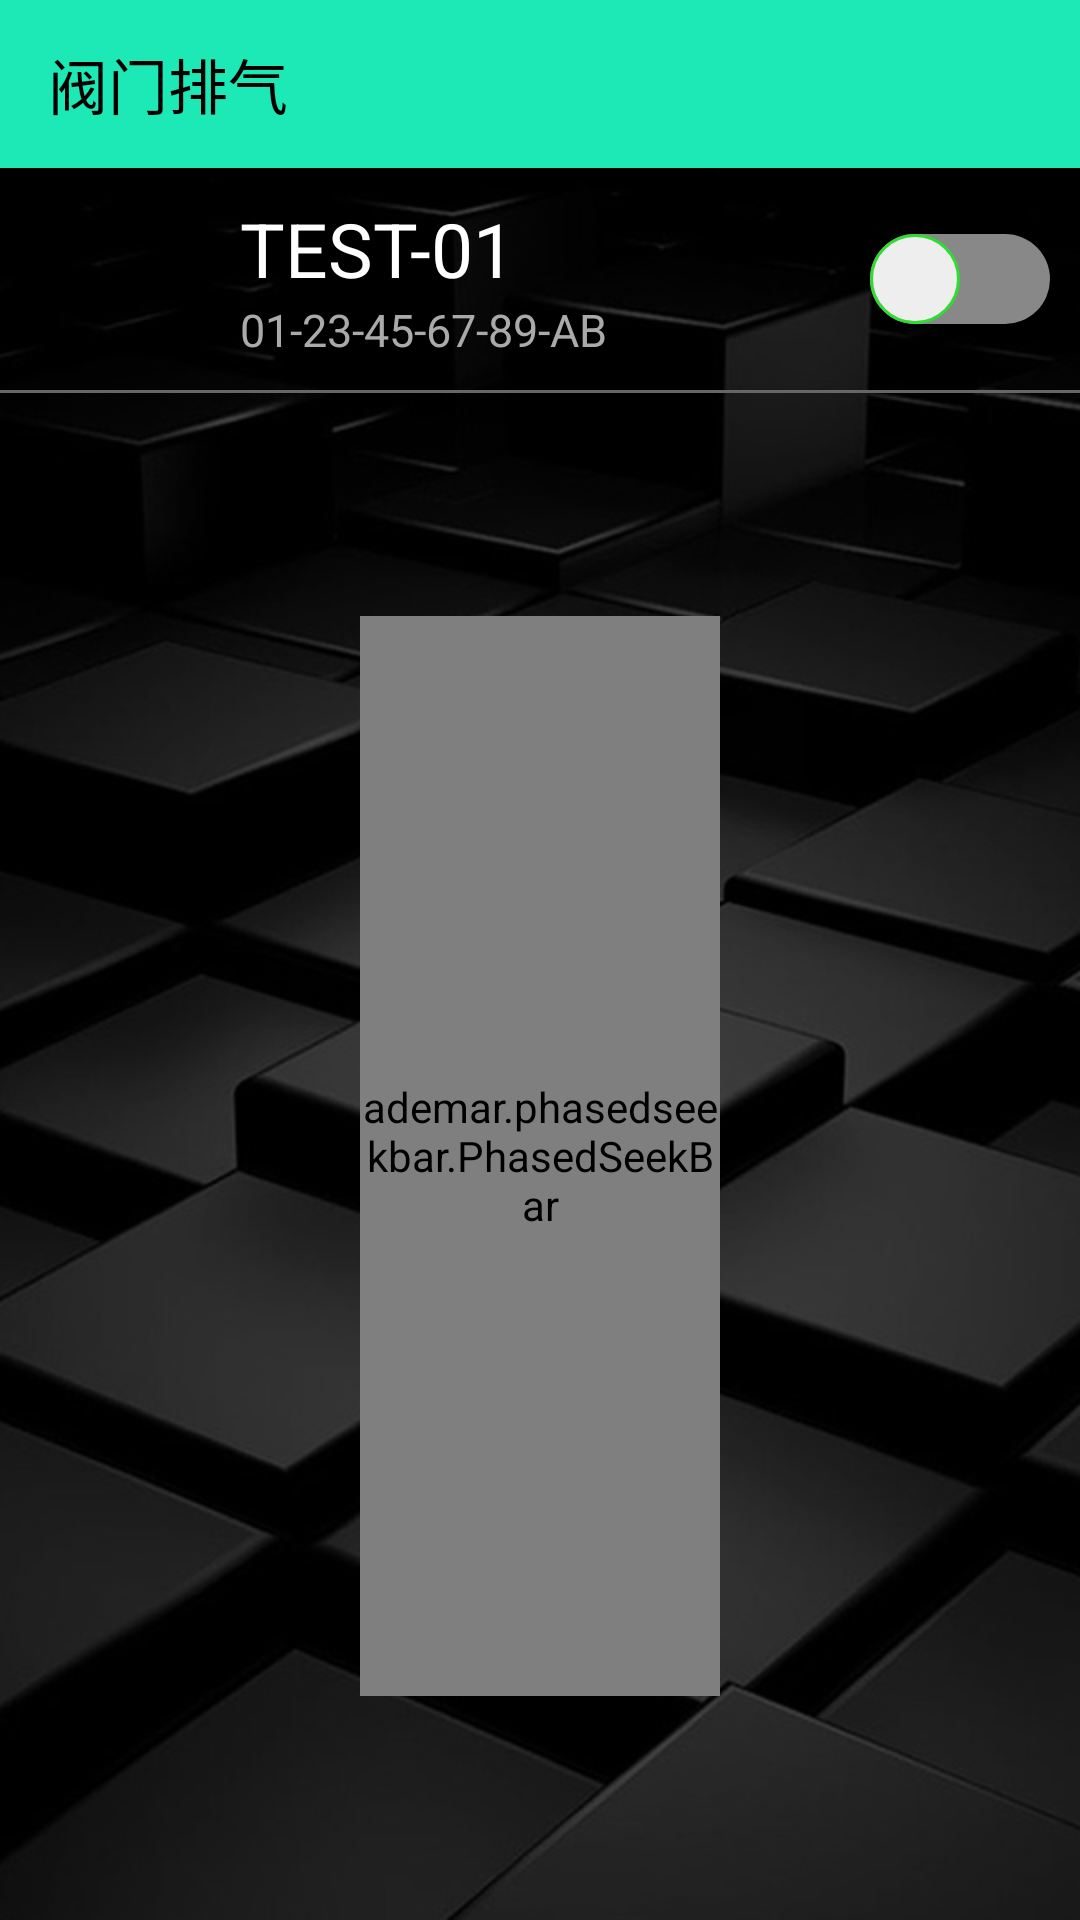

Write the Android layout XML for this screen, with the resource values it uses.
<!-- AndroidManifest.xml: application theme AppTheme -->
<!-- res/layout/activity_device_control_old.xml -->
<?xml version="1.0" encoding="utf-8"?>
<LinearLayout xmlns:android="http://schemas.android.com/apk/res/android"
    xmlns:app="http://schemas.android.com/apk/res-auto"
    android:layout_width="match_parent"
    android:layout_height="match_parent"
    android:animateLayoutChanges="true"
    android:background="@drawable/old_bg"
    android:orientation="vertical">

    <android.support.v7.widget.Toolbar
        android:id="@+id/toolbar"
        android:layout_width="match_parent"
        android:layout_height="?attr/actionBarSize"
        android:background="?attr/colorPrimary"
        app:title="@string/app_name"
        app:titleTextColor="@android:color/black" >


    </android.support.v7.widget.Toolbar>

    <LinearLayout
        android:layout_width="match_parent"
        android:layout_height="match_parent"
        android:background="@drawable/layout_selector"
        android:orientation="vertical"
        app:layout_behavior="@string/appbar_scrolling_view_behavior">

        <include layout="@layout/detail_device"></include>

        <include layout="@layout/divider"></include>





        
        <LinearLayout
            android:id="@+id/master_switch_layout"
            android:layout_width="match_parent"
            android:layout_height="match_parent"
            android:gravity="center"
            android:orientation="horizontal"
            android:paddingBottom="10dp"
            android:paddingTop="10dp">

            <ademar.phasedseekbar.PhasedSeekBar
            android:id="@+id/psb_hor"
            android:layout_width="120dp"
            android:layout_height="360dp"


            app:phased_anchor_height="40dp"
            app:phased_anchor_width="40dp"
            app:phased_base_background="@drawable/black_track"
            app:phased_base_margin_bottom="20dp"
            app:phased_base_margin_left="10dp"
            app:phased_base_margin_right="10dp"
            app:phased_base_margin_top="0dp"
            app:phased_item_height="100dp"
            app:phased_item_width="100dp"
            app:phased_mode="vertical" />


        </LinearLayout>

    </LinearLayout>








</LinearLayout>
<!-- res/layout/detail_device.xml (included above) -->
<?xml version="1.0" encoding="utf-8"?>
<LinearLayout
    xmlns:android="http://schemas.android.com/apk/res/android"
    android:orientation="horizontal"
    android:layout_width="fill_parent"
    android:paddingTop="10dp"
    android:paddingBottom="10dp"
    xmlns:app="http://schemas.android.com/apk/res-auto"
    app:layout_behavior="@string/appbar_scrolling_view_behavior"
    android:layout_height="wrap_content">

    <ImageView
        android:id="@+id/device_image"
        android:layout_marginLeft="10dp"
        android:layout_gravity="center_vertical"
        android:src="@drawable/bluetooth"
        android:layout_width="60dp"
        android:layout_height="44dp"/>

    <LinearLayout
        android:orientation="vertical"
        android:layout_gravity="center_vertical"
        android:layout_marginLeft="10dp"
        android:layout_width="wrap_content"
        android:layout_height="wrap_content">

        <TextView android:id="@+id/device_name"
            android:layout_width="wrap_content"
            android:layout_height="wrap_content"
            android:text="TEST-01"
            android:textColor="#fff"
            android:textSize="25dp"/>

        <TextView android:id="@+id/device_address"
            android:layout_width="wrap_content"
            android:layout_height="wrap_content"
            android:text="01-23-45-67-89-AB"
            android:textColor="@color/sub_text"
            android:textSize="15dp"/>

    </LinearLayout>

    <LinearLayout
        android:gravity="right"
        android:orientation="horizontal"
        android:layout_width="fill_parent"
        android:layout_height="fill_parent">

        <Switch
            android:id="@+id/device_switch"
            android:layout_gravity="center_vertical"
            android:layout_width="wrap_content"
            android:layout_height="wrap_content"
            android:layout_marginRight="10dp"
            android:switchMinWidth="40dp"
            android:textOff="  "
            android:textOn="  "
            android:checked="false"
            android:thumb="@drawable/thumb"
            android:track="@drawable/track" />

    </LinearLayout>

</LinearLayout>
<!-- res/layout/divider.xml (included above) -->
<?xml version="1.0" encoding="utf-8"?>
<TextView xmlns:android="http://schemas.android.com/apk/res/android"
    android:layout_width="fill_parent"
    android:layout_height="1dp"
    android:background="#666" />
<!-- resources referenced by this layout -->
<resources>
  <color name="sub_text">#aaa</color>
  <!-- drawable black_track (drawable) -->
  <?xml version="1.0" encoding="utf-8"?>
  <shape xmlns:android="http://schemas.android.com/apk/res/android"
      android:shape="rectangle">
  
      
      <size android:height="100dp" />
      
      <corners android:radius="50dp" />
  
  
      
      <gradient
          android:endColor="#0d3847"
          android:startColor="#0d3847" />
  
  </shape>
  <!-- drawable bluetooth: png bitmap (mipmap-xhdpi, 2641 bytes) -->
  <!-- drawable layout_selector (drawable) -->
  <?xml version="1.0" encoding="utf-8"?>
  <selector xmlns:android="http://schemas.android.com/apk/res/android">
      <item android:drawable="@color/transparent_layout" android:state_focused="true" />
      <item android:drawable="@color/transparent_layout" android:state_pressed="true" />
      <item android:drawable="@color/normal_layout" />
  </selector>
  <!-- drawable old_bg: jpg bitmap (drawable, 73037 bytes) -->
  <!-- drawable thumb (drawable) -->
  <?xml version="1.0" encoding="utf-8"?>
  <selector xmlns:android="http://schemas.android.com/apk/res/android">
  
      <item android:drawable="@drawable/blue_thumb" android:state_checked="true" />
      <item android:drawable="@drawable/green_thumb" />
  </selector>
  <!-- drawable track (drawable) -->
  <?xml version="1.0" encoding="utf-8"?>
  <selector xmlns:android="http://schemas.android.com/apk/res/android">
      <item android:drawable="@drawable/blue_track" android:state_checked="true" />
      <item android:drawable="@drawable/gray_track" />
  
  </selector>
  <string name="app_name">阀门排气</string>
  <style name="AppTheme" parent="Theme.AppCompat.Light.NoActionBar">
          <item name="colorPrimary">@color/colorPrimary</item>
          <item name="colorPrimaryDark">@color/colorPrimaryDark</item>
          <item name="colorAccent">@color/colorAccent</item>
  
      </style>
  <color name="transparent_layout">#33000000</color>
  <color name="normal_layout">#66000000</color>
  <!-- drawable blue_thumb (drawable) -->
  <?xml version="1.0" encoding="utf-8"?>
  <shape xmlns:android="http://schemas.android.com/apk/res/android"
      android:shape="rectangle">
  
      
      <size
          android:width="30dp"
          android:height="30dp" />
      
      <corners android:radius="15dp" />
  
  
      
      <gradient
          android:endColor="#eeeeee"
          android:startColor="#eeeeee" />
  
      <stroke
          android:width="1dp"
          android:color="#3988fb" />
  
  </shape>
  <!-- drawable green_thumb (drawable) -->
  <?xml version="1.0" encoding="utf-8"?>
  <shape xmlns:android="http://schemas.android.com/apk/res/android"
      android:shape="rectangle">
  
      
      <size
          android:width="30dp"
          android:height="30dp" />
      
      <corners android:radius="15dp" />
  
  
      
      <gradient
          android:endColor="#eeeeee"
          android:startColor="#eeeeee" />
  
      <stroke
          android:width="1dp"
          android:color="#33da33" />
  
  </shape>
  <!-- drawable blue_track (drawable) -->
  <?xml version="1.0" encoding="utf-8"?>
  <shape xmlns:android="http://schemas.android.com/apk/res/android">
  
      
      <size android:height="30dp" />
      
      <corners android:radius="15dp" />
      
      <gradient
          android:endColor="#3988fb"
          android:startColor="#3988fb" />
  
  
  </shape>
  <!-- drawable gray_track (drawable) -->
  <?xml version="1.0" encoding="utf-8"?>
  <shape xmlns:android="http://schemas.android.com/apk/res/android"
      android:shape="rectangle">
  
      
      <size android:height="30dp" />
      
      <corners android:radius="15dp" />
  
  
      
      <gradient
          android:endColor="#888888"
          android:startColor="#888888" />
  
  </shape>
  <color name="colorPrimary">#1DE9B6</color>
  <color name="colorPrimaryDark">#1DE9B6</color>
  <color name="colorAccent">#FF5722</color>
</resources>
